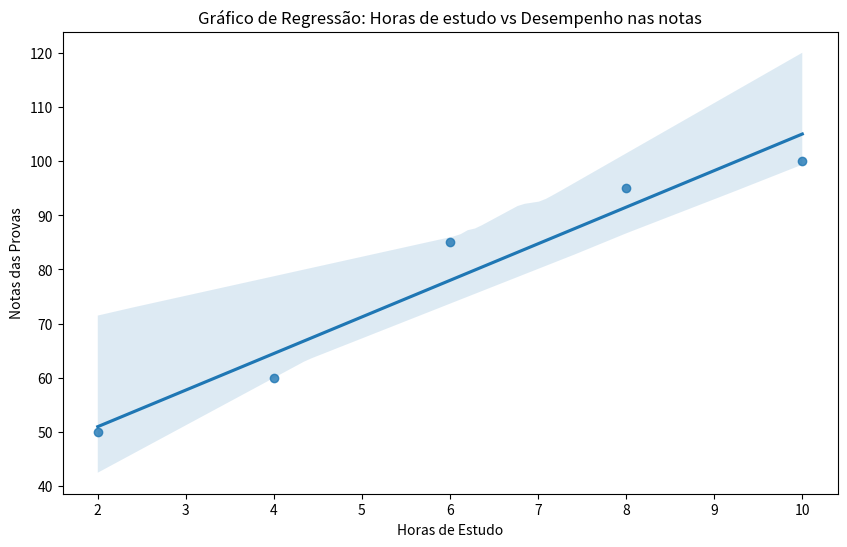

Reproduce this figure in Python.
import pandas as pd
import matplotlib.pylab as plt
import seaborn as sns

dataframe = pd.DataFrame({
    'alunos': ['Matheus', 'Fernando', 'Ana', 'Beatriz', 'Bruno'],
    'horas': [2, 4, 6, 8, 10],
    'notas': [50, 60, 85, 95, 100]
})

print(dataframe)

plt.figure(figsize=(10, 6))
sns.regplot(x = 'horas', y = 'notas', data = dataframe)

plt.xlabel('Horas de Estudo')
plt.ylabel('Notas das Provas')
plt.title('Gráfico de Regressão: Horas de estudo vs Desempenho nas notas')

plt.show()